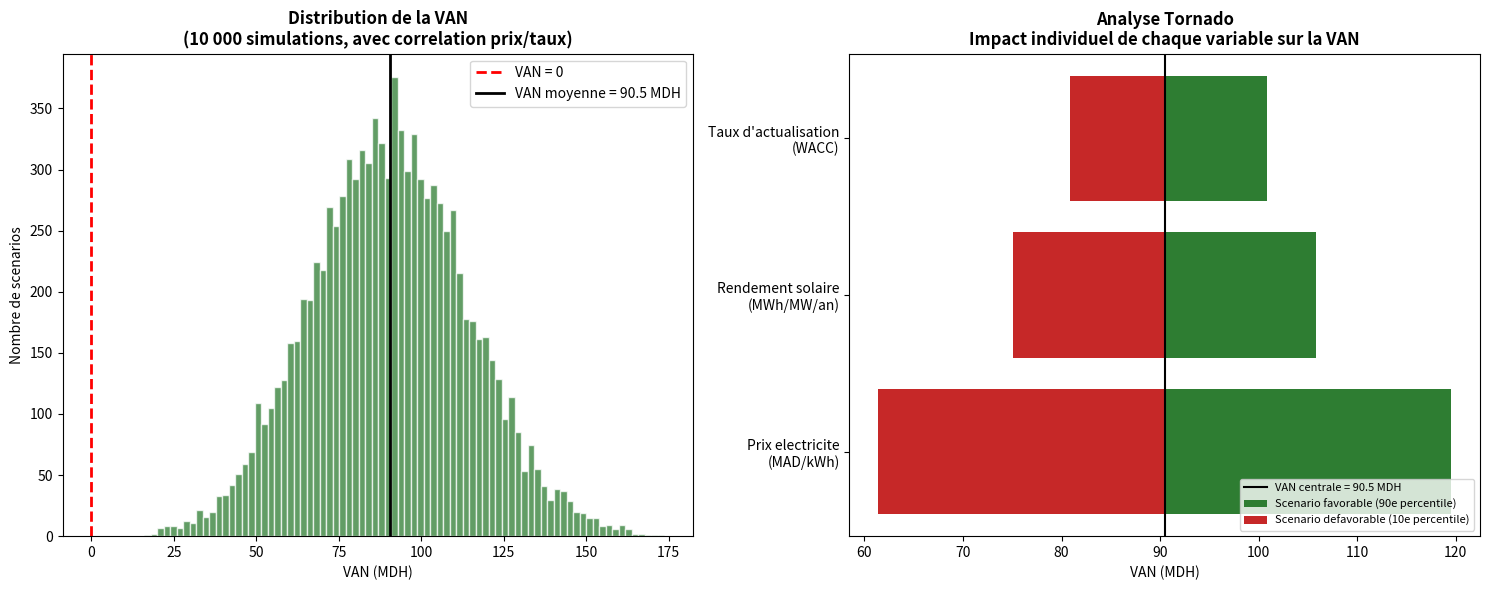

Write the Python code that produced this figure.
"""
================================================================================
ETUDE DE FAISABILITE D'UN GREEN BOND - CIMENTS DU MAROC
Simulation Monte Carlo complete : distribution + correlation + analyse tornado
================================================================================

----------------------------------------------------
1. Simulation Monte Carlo de la VAN du projet solaire (10 000 tirages),
   avec des variables incertaines correlees de facon realiste
2. Calcul des statistiques cles : VAN moyenne, probabilite de rentabilite
3. Analyse tornado : quelle variable influence le plus le resultat
4. Deux graphiques : distribution complete + tornado chart

METHODE GENERALE
-----------------
Plutot que de tester 3 scenarios fixes (Pessimiste/Central/Optimiste, comme
dans le modele Excel), on simule des milliers de combinaisons aleatoires et
realistes des hypotheses incertaines, pour obtenir une vraie distribution de
probabilite de la VAN, et identifier quelle variable merite le plus
d'attention pour reduire le risque du projet.
"""

import numpy as np
import matplotlib.pyplot as plt

# ------------------------------------------------------------------------
# 1. HYPOTHESES FIXES (identiques au modele Excel, onglet ASSUMPTIONS)
# ------------------------------------------------------------------------
PUISSANCE_MW = 17          # Tafukt (10 MW) + Chems (7 MW)
CAPEX = 119                # MDH, cout d'installation (~7 DH/Wc)
OPEX_PCT = 0.015           # 1.5% du CAPEX / an (benchmark international)
DUREE_PROJET = 20          # annees
OPEX = CAPEX * OPEX_PCT    # = 1.8 MDH/an, fixe

# ------------------------------------------------------------------------
# 2. HYPOTHESES INCERTAINES (moyenne et dispersion documentees dans Excel)
# ------------------------------------------------------------------------
MOY_RENDEMENT, ECART_RENDEMENT = 1700, 90      # MWh/MW/an (comparables marocains)
MOY_PRIX, ECART_PRIX = 0.80, 0.08              # MAD/kWh (tarif industriel HT)
MOY_TAUX, ECART_TAUX = 0.08, 0.005             # WACC estime

N_SIMULATIONS = 10_000
rng = np.random.default_rng(seed=42)  # seed fixe = resultats reproductibles


def calcul_van(rendement, prix, taux):
    """Calcule la VAN du projet pour des valeurs donnees des 3 variables,
    avec la formule de la rente constante actualisee sur 20 ans."""
    production_mwh = rendement * PUISSANCE_MW
    economie_annuelle = production_mwh * 1000 * prix / 1_000_000
    cash_flow_net = economie_annuelle - OPEX
    facteur_annuite = (1 - (1 + taux) ** -DUREE_PROJET) / taux
    return -CAPEX + cash_flow_net * facteur_annuite


# ------------------------------------------------------------------------
# 3. SIMULATION AVEC CORRELATION REALISTE
# ------------------------------------------------------------------------
# Le prix de l'electricite et le taux d'actualisation sont partiellement
# lies (tous deux influences par l'inflation generale) : on modelise cette
# dependance avec une correlation moderee (rho = 0.5). Le rendement solaire
# reste independant (aucun lien economique avec l'inflation).

rho = 0.5
cov_matrix = [[ECART_PRIX ** 2, rho * ECART_PRIX * ECART_TAUX],
              [rho * ECART_PRIX * ECART_TAUX, ECART_TAUX ** 2]]

prix_et_taux = rng.multivariate_normal(
    mean=[MOY_PRIX, MOY_TAUX], cov=cov_matrix, size=N_SIMULATIONS
)
prix_electricite = np.clip(prix_et_taux[:, 0], 0.40, 1.50)
taux_actualisation = np.clip(prix_et_taux[:, 1], 0.05, 0.12)
rendement_solaire = np.clip(
    rng.normal(MOY_RENDEMENT, ECART_RENDEMENT, N_SIMULATIONS), 1200, 2200
)

van_simulee = calcul_van(rendement_solaire, prix_electricite, taux_actualisation)

# ------------------------------------------------------------------------
# 4. RESULTATS STATISTIQUES
# ------------------------------------------------------------------------
van_moyenne = np.mean(van_simulee)
van_mediane = np.median(van_simulee)
van_ecart_type = np.std(van_simulee)
van_p5 = np.percentile(van_simulee, 5)
van_p95 = np.percentile(van_simulee, 95)
proba_van_negative = np.mean(van_simulee < 0) * 100
correlation_obtenue = np.corrcoef(prix_electricite, taux_actualisation)[0, 1]

print("=" * 78)
print("RESULTATS DE LA SIMULATION MONTE CARLO (10 000 tirages, avec correlation)")
print("=" * 78)
print(f"Correlation prix/taux (cible 0.50)  : {correlation_obtenue:.2f}")
print(f"VAN moyenne                          : {van_moyenne:.2f} MDH")
print(f"VAN mediane                          : {van_mediane:.2f} MDH")
print(f"Ecart-type                           : {van_ecart_type:.2f} MDH")
print(f"Intervalle de confiance 90%          : [{van_p5:.2f} ; {van_p95:.2f}] MDH")
print(f"Probabilite que la VAN < 0           : {proba_van_negative:.2f} %")
print(f"Probabilite que le projet soit rentable (VAN > 0) : {100 - proba_van_negative:.2f} %")
print("=" * 78)

# ------------------------------------------------------------------------
# 5. ANALYSE TORNADO : IMPACT INDIVIDUEL DE CHAQUE VARIABLE
# ------------------------------------------------------------------------
van_centrale = calcul_van(MOY_RENDEMENT, MOY_PRIX, MOY_TAUX)

variables_test = {
    "Rendement solaire\n(MWh/MW/an)": (
        MOY_RENDEMENT - 1.2815 * ECART_RENDEMENT,
        MOY_RENDEMENT + 1.2815 * ECART_RENDEMENT, "rendement",
    ),
    "Prix electricite\n(MAD/kWh)": (
        MOY_PRIX - 1.2815 * ECART_PRIX,
        MOY_PRIX + 1.2815 * ECART_PRIX, "prix",
    ),
    "Taux d'actualisation\n(WACC)": (
        MOY_TAUX - 1.2815 * ECART_TAUX,
        MOY_TAUX + 1.2815 * ECART_TAUX, "taux",
    ),
}

resultats_tornado = []
for nom_variable, (val_basse, val_haute, type_var) in variables_test.items():
    if type_var == "rendement":
        van_basse = calcul_van(val_basse, MOY_PRIX, MOY_TAUX)
        van_haute = calcul_van(val_haute, MOY_PRIX, MOY_TAUX)
    elif type_var == "prix":
        van_basse = calcul_van(MOY_RENDEMENT, val_basse, MOY_TAUX)
        van_haute = calcul_van(MOY_RENDEMENT, val_haute, MOY_TAUX)
    else:  # taux : une hausse du taux fait BAISSER la VAN (relation inverse)
        van_basse = calcul_van(MOY_RENDEMENT, MOY_PRIX, val_haute)
        van_haute = calcul_van(MOY_RENDEMENT, MOY_PRIX, val_basse)
    resultats_tornado.append((nom_variable, van_basse, van_haute))

resultats_tornado.sort(key=lambda x: abs(x[2] - x[1]), reverse=True)

print("\nRESULTATS DE L'ANALYSE TORNADO (impact sur la VAN, classe par importance)")
print("-" * 78)
for nom, van_basse, van_haute in resultats_tornado:
    print(f"{nom.replace(chr(10), ' '):<35} VAN basse: {van_basse:>7.1f} MDH   VAN haute: {van_haute:>7.1f} MDH")

# ------------------------------------------------------------------------
# 6. GRAPHIQUES (distribution + tornado, cote a cote)
# ------------------------------------------------------------------------
fig, axes = plt.subplots(1, 2, figsize=(15, 6))

axes[0].hist(van_simulee, bins=80, color="#2E7D32", alpha=0.75, edgecolor="white")
axes[0].axvline(0, color="red", linestyle="--", linewidth=2, label="VAN = 0")
axes[0].axvline(van_moyenne, color="black", linewidth=2,
                 label=f"VAN moyenne = {van_moyenne:.1f} MDH")
axes[0].set_title("Distribution de la VAN\n(10 000 simulations, avec correlation prix/taux)", fontweight="bold")
axes[0].set_xlabel("VAN (MDH)")
axes[0].set_ylabel("Nombre de scenarios")
axes[0].legend()

noms = [r[0] for r in resultats_tornado]
van_basses = [r[1] - van_centrale for r in resultats_tornado]
van_hautes = [r[2] - van_centrale for r in resultats_tornado]
y_pos = np.arange(len(noms))

axes[1].barh(y_pos, van_hautes, left=van_centrale, color="#2E7D32", label="Scenario favorable (90e percentile)")
axes[1].barh(y_pos, van_basses, left=van_centrale, color="#C62828", label="Scenario defavorable (10e percentile)")
axes[1].axvline(van_centrale, color="black", linewidth=1.5, label=f"VAN centrale = {van_centrale:.1f} MDH")
axes[1].set_yticks(y_pos)
axes[1].set_yticklabels(noms)
axes[1].set_xlabel("VAN (MDH)")
axes[1].set_title("Analyse Tornado\nImpact individuel de chaque variable sur la VAN", fontweight="bold")
axes[1].legend(loc="lower right", fontsize=8)

plt.tight_layout()
plt.savefig("monte_carlo_resultats_complets.png", dpi=150)
print("\nGraphique enregistre : monte_carlo_resultats_complets.png")
